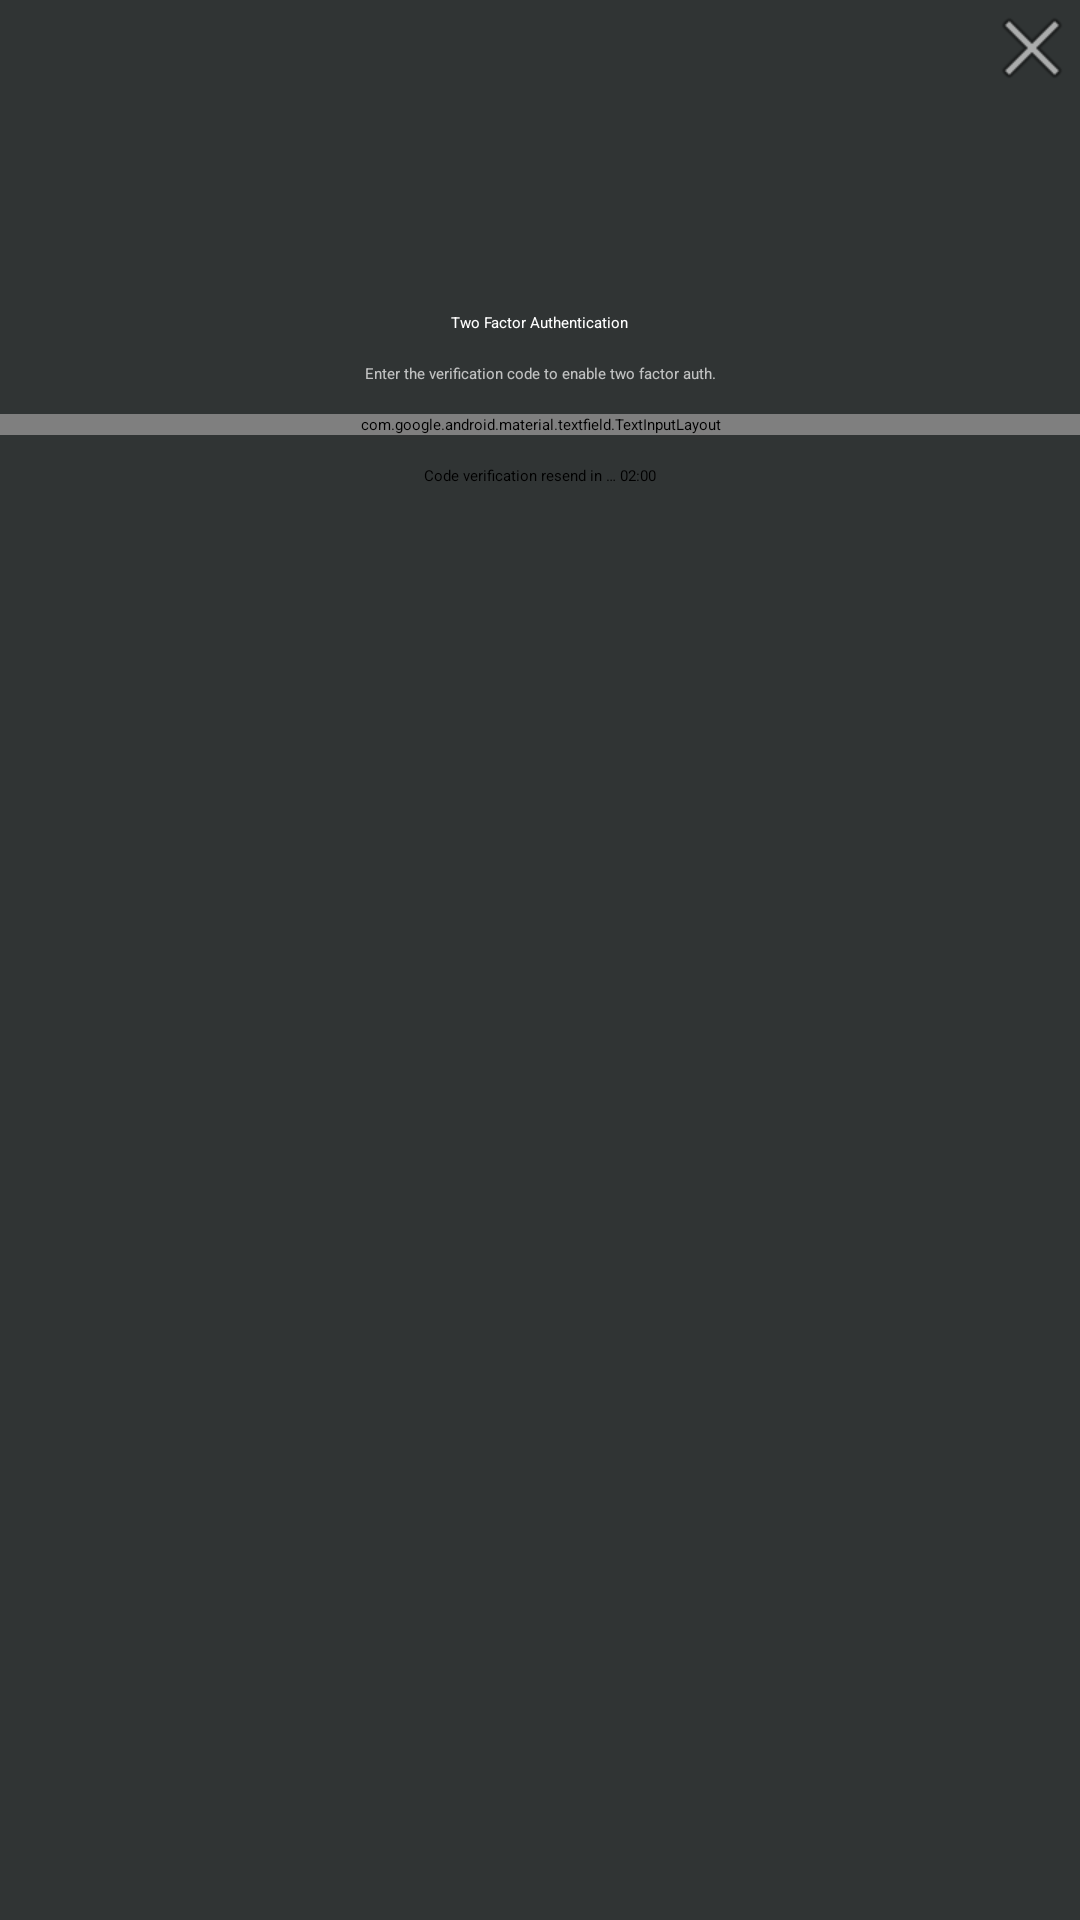

Layout XML and referenced resources for this Android screen:
<!-- AndroidManifest.xml: application theme MaterialComponent.DarkActionBar -->
<!-- res/layout/sweet_alert_dialog_enable_two_auth.xml -->
<?xml version="1.0" encoding="utf-8"?>
<androidx.constraintlayout.widget.ConstraintLayout xmlns:android="http://schemas.android.com/apk/res/android"
    xmlns:app="http://schemas.android.com/apk/res-auto"
    android:layout_width="match_parent"
    android:layout_height="wrap_content"
    android:background="@color/cope_cod"
    android:theme="@style/SweetAlert.MaterialComponents">

    <ProgressBar
        android:id="@+id/progressBar"
        style="@style/Widget.AppCompat.ProgressBar.Horizontal"
        android:layout_width="match_parent"
        android:layout_height="wrap_content"
        android:indeterminate="true"
        android:indeterminateTint="@color/white"
        android:visibility="gone"
        app:layout_constraintTop_toTopOf="parent" />

    <ImageButton
        android:id="@+id/ibClose"
        android:layout_width="wrap_content"
        android:layout_height="wrap_content"
        android:background="@android:color/transparent"
        android:contentDescription="@string/close"
        android:src="@android:drawable/ic_menu_close_clear_cancel"
        app:layout_constraintEnd_toEndOf="parent"
        app:layout_constraintTop_toBottomOf="@id/progressBar" />

    <ImageView
        android:id="@+id/imageView"
        android:layout_width="match_parent"
        android:layout_height="80dp"
        android:layout_marginTop="16dp"
        android:src="@drawable/ic_baseline_vpn_key_24"
        app:layout_constraintTop_toTopOf="parent" />

    <TextView
        android:id="@+id/textView"
        android:layout_width="wrap_content"
        android:layout_height="wrap_content"
        android:layout_gravity="center"
        android:layout_marginTop="8dp"
        android:text="@string/title_two_factor_auth"
        android:textAppearance="@style/TextAppearance.AppCompat.Title"
        android:textColor="@color/white"
        app:layout_constraintEnd_toEndOf="parent"
        app:layout_constraintStart_toStartOf="parent"
        app:layout_constraintTop_toBottomOf="@id/imageView" />

    <androidx.constraintlayout.widget.ConstraintLayout
        android:id="@+id/layoutCurrentPassword"
        android:layout_width="match_parent"
        android:layout_height="wrap_content"
        android:visibility="gone"
        app:layout_constraintTop_toBottomOf="@id/textView">

        <TextView
            android:id="@+id/textView1"
            android:layout_width="match_parent"
            android:layout_height="wrap_content"
            android:layout_marginTop="10dp"
            android:gravity="center"
            android:text="@string/subtitle_enter_current_pass"
            android:textAppearance="@style/TextAppearance.AppCompat.Small"
            android:textColor="@color/white_70"
            app:layout_constraintEnd_toEndOf="parent"
            app:layout_constraintStart_toStartOf="parent"
            app:layout_constraintTop_toTopOf="parent" />


        <com.google.android.material.textfield.TextInputLayout
            android:id="@+id/tilCurrentPassword"
            style="@style/Widget.MaterialComponents.TextInputLayout.OutlinedBox"
            android:layout_width="match_parent"
            android:layout_height="wrap_content"
            android:layout_marginTop="8dp"
            app:errorEnabled="true"
            app:errorTextColor="@color/white"
            app:helperTextEnabled="true"
            app:layout_constraintEnd_toEndOf="parent"
            app:layout_constraintStart_toStartOf="parent"
            app:layout_constraintTop_toBottomOf="@id/textView1"
            app:passwordToggleEnabled="true"
            app:startIconDrawable="@drawable/ic_round_password">

            <com.google.android.material.textfield.TextInputEditText
                android:id="@+id/etCurrentPassword"
                android:layout_width="match_parent"
                android:layout_height="match_parent"
                android:hint="@string/hint_current_password"
                android:inputType="textPassword"
                android:maxLines="1" />

        </com.google.android.material.textfield.TextInputLayout>

    </androidx.constraintlayout.widget.ConstraintLayout>

    <androidx.constraintlayout.widget.ConstraintLayout
        android:id="@+id/layoutVerificationCode"
        android:layout_width="match_parent"
        android:layout_height="wrap_content"
        android:visibility="visible"
        app:layout_constraintTop_toBottomOf="@id/textView">

        <TextView
            android:id="@+id/tvSubtitle"
            android:layout_width="match_parent"
            android:layout_height="wrap_content"
            android:layout_marginTop="10dp"
            android:gravity="center"
            android:text="@string/subtitle_enable_two"
            android:textAppearance="@style/TextAppearance.AppCompat.Small"
            android:textColor="@color/white_70"
            app:layout_constraintEnd_toEndOf="parent"
            app:layout_constraintStart_toStartOf="parent"
            app:layout_constraintTop_toTopOf="parent" />


        <com.google.android.material.textfield.TextInputLayout
            android:id="@+id/tilVerificationCode"
            style="@style/Widget.MaterialComponents.TextInputLayout.OutlinedBox"
            android:layout_width="match_parent"
            android:layout_height="wrap_content"
            android:layout_marginTop="10dp"
            app:errorEnabled="true"
            app:errorTextColor="@color/white"
            app:helperTextEnabled="true"
            app:layout_constraintEnd_toEndOf="parent"
            app:layout_constraintStart_toStartOf="parent"
            app:layout_constraintTop_toBottomOf="@id/tvSubtitle"
            app:prefixTextColor="@color/white"
            app:startIconDrawable="@drawable/ic_baseline_vpn_key_24">

            <com.google.android.material.textfield.TextInputEditText
                android:id="@+id/etVerificationCode"
                android:layout_width="match_parent"
                android:layout_height="match_parent"
                android:hint="@string/hint_ver_code"
                android:inputType="numberDecimal"
                android:maxLines="1" />

        </com.google.android.material.textfield.TextInputLayout>

        <TextView
            android:id="@+id/tvResendCode"
            android:layout_width="wrap_content"
            android:layout_height="wrap_content"
            android:layout_marginTop="10dp"
            android:layout_marginBottom="20dp"
            android:clickable="true"
            android:focusable="true"
            android:foreground="?attr/selectableItemBackground"
            android:text="@string/hint_resend_code"
            app:layout_constraintBottom_toBottomOf="parent"
            app:layout_constraintEnd_toEndOf="parent"
            app:layout_constraintStart_toStartOf="parent"
            app:layout_constraintTop_toBottomOf="@id/tilVerificationCode" />

    </androidx.constraintlayout.widget.ConstraintLayout>


</androidx.constraintlayout.widget.ConstraintLayout>
<!-- resources referenced by this layout -->
<resources>
  <color name="cope_cod">#303434</color>
  <color name="white">#FFFFFFFF</color>
  <color name="white_70">#b3FFFFFF</color>
  <string name="close">Close</string>
  <string name="hint_current_password">Current Password</string>
  <string name="hint_resend_code">Code verification resend in … 02:00</string>
  <string name="hint_ver_code">Verification Code</string>
  <string name="subtitle_enable_two">Enter the verification code to enable two factor auth.</string>
  <string name="subtitle_enter_current_pass">Enter your current password.</string>
  <string name="title_two_factor_auth">Two Factor Authentication</string>
  <style name="SweetAlert.MaterialComponents" parent="Theme.MaterialComponents">
          <item name="colorPrimary">@color/white</item>
          <item name="colorPrimaryDark">@color/white</item>
          <item name="colorAccent">@color/white</item>
  
      </style>
  <style name="MaterialComponent.DarkActionBar" parent="Theme.MaterialComponents.Light.DarkActionBar">
          
          <item name="colorPrimary">@color/outer_space</item>
          <item name="colorPrimaryVariant">@color/mine_shaft</item>
          <item name="colorOnPrimary">@color/white</item>
          
          <item name="colorSecondary">@color/lynch</item>
          <item name="colorSecondaryVariant">@color/outer_space</item>
          <item name="colorOnSecondary">@color/white</item>
          
          <item name="android:statusBarColor" tools:targetApi="l">?attr/colorPrimaryVariant</item>
          
      </style>
  <color name="outer_space">#2C3440</color>
  <color name="mine_shaft">#242424</color>
  <color name="lynch">#5C748C</color>
</resources>
